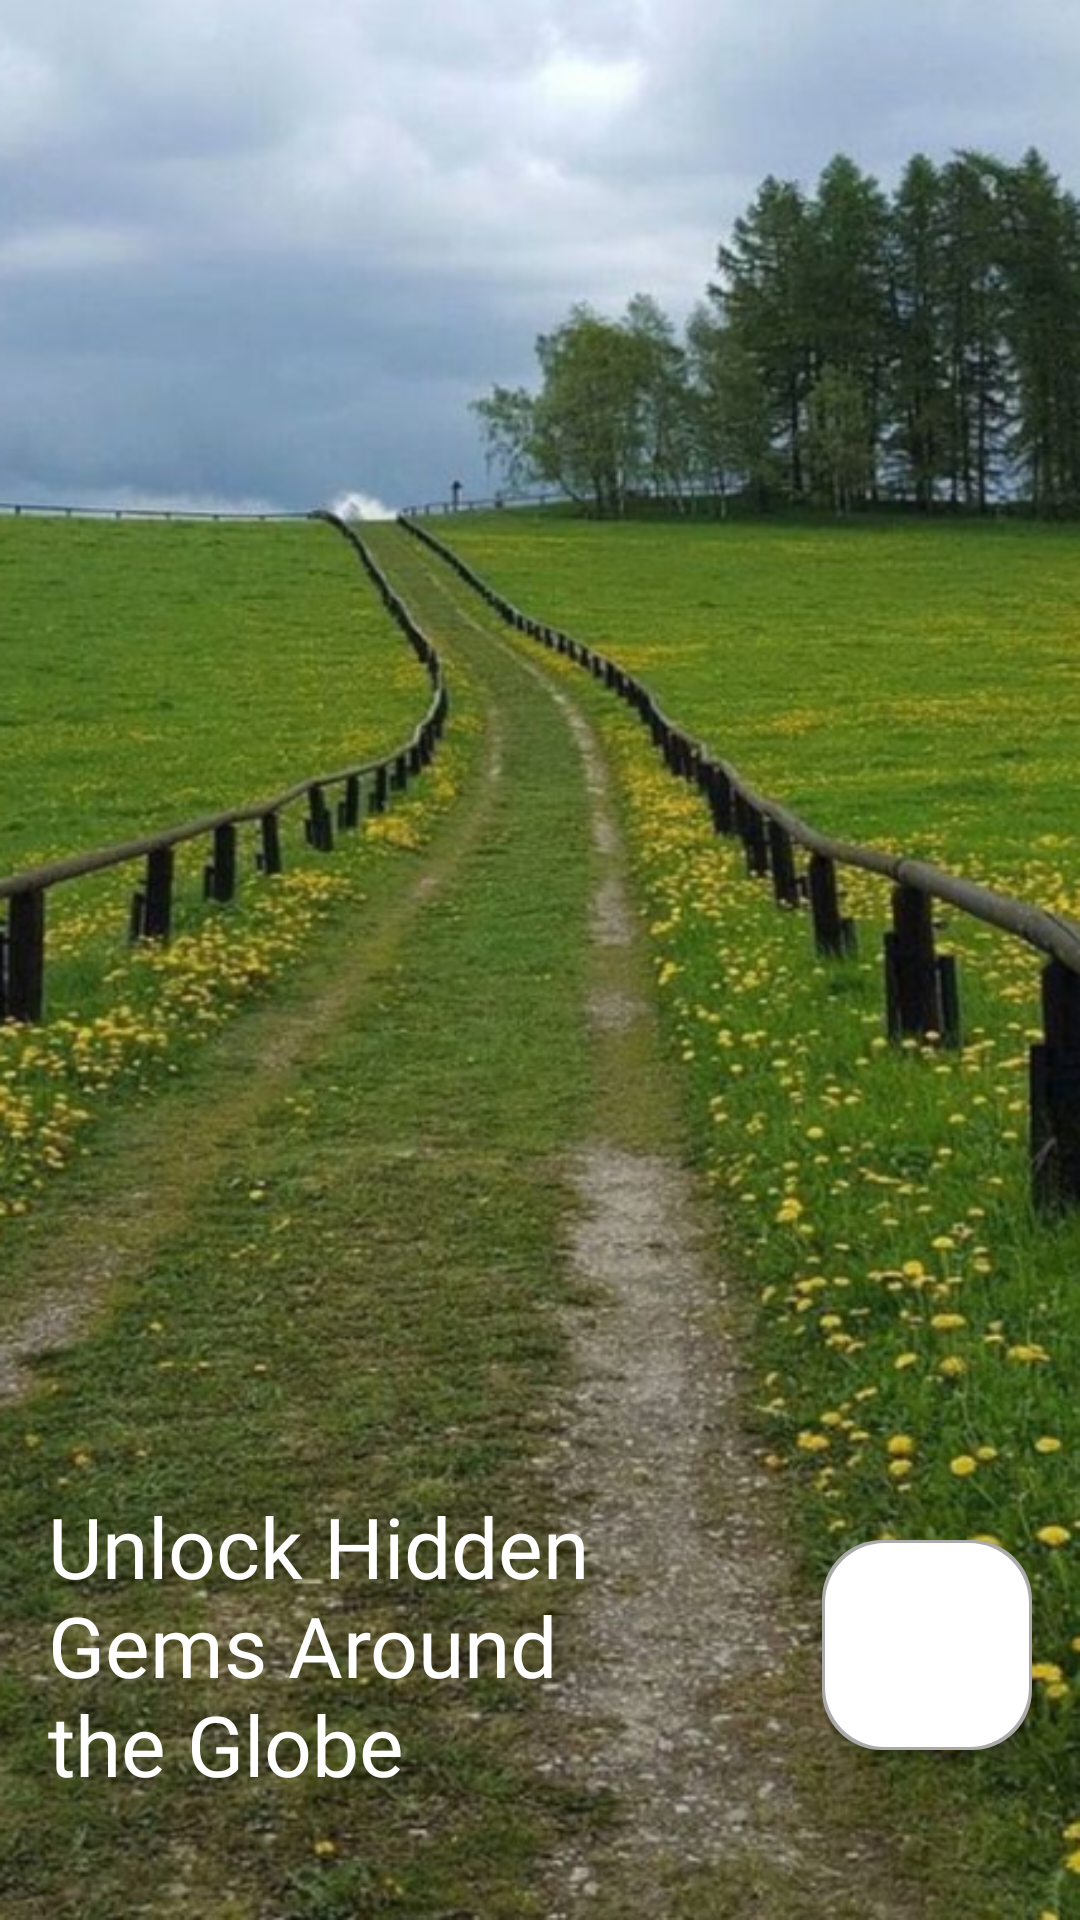

The Android layout XML behind this screen, and the referenced resources:
<!-- AndroidManifest.xml: application theme Theme.TravelApp -->
<!-- res/layout/fragment_third_screen.xml -->
<?xml version="1.0" encoding="utf-8"?>
<androidx.constraintlayout.widget.ConstraintLayout xmlns:android="http://schemas.android.com/apk/res/android"
    xmlns:tools="http://schemas.android.com/tools"
    android:layout_width="match_parent"
    android:layout_height="match_parent"
    xmlns:app="http://schemas.android.com/apk/res-auto"
    android:background="@drawable/screen_3"
    tools:context=".presentation.view.splash_screens.ThirdScreenFragment">

    <TextView
        android:id="@+id/text_screen_1"
        android:layout_width="0dp"
        android:layout_height="wrap_content"
        android:layout_marginStart="16dp"
        android:layout_marginEnd="150dp"
        android:layout_marginBottom="40dp"
        android:fontFamily="@font/poppins_semibold"
        android:text="@string/third_screen_text"
        android:textColor="@color/white"
        android:textSize="28sp"
        app:layout_constraintBottom_toBottomOf="parent"
        app:layout_constraintEnd_toEndOf="parent"
        app:layout_constraintHorizontal_bias="0.0"
        app:layout_constraintStart_toStartOf="parent" />

    <androidx.appcompat.widget.AppCompatButton
        android:id="@+id/btn_next"
        android:layout_width="70dp"
        android:layout_height="70dp"
        android:layout_marginEnd="16dp"
        android:background="@drawable/rounded_splash_screen_btn"
        android:drawableStart="@drawable/baseline_check_24"
        android:paddingStart="23dp"
        app:layout_constraintBottom_toBottomOf="@+id/text_screen_1"
        app:layout_constraintEnd_toEndOf="parent"
        app:layout_constraintTop_toTopOf="@+id/text_screen_1"
        tools:ignore="RtlSymmetry" />

</androidx.constraintlayout.widget.ConstraintLayout>
<!-- resources referenced by this layout -->
<resources>
  <color name="white">#FFFFFFFF</color>
  <!-- drawable rounded_splash_screen_btn (drawable) -->
  <layer-list xmlns:android="http://schemas.android.com/apk/res/android">
      
      <item>
          <shape android:shape="rectangle">
              <solid android:color="@android:color/darker_gray" />
              <corners android:radius="20dp" />
          </shape>
      </item>
  
      
      <item
          android:left="1dp"
          android:top="1dp"
          android:right="1dp"
          android:bottom="1dp">
          <shape android:shape="rectangle">
              <solid android:color="@color/white" />
              <corners android:radius="20dp" />
          </shape>
      </item>
  </layer-list>
  <!-- drawable screen_3: png bitmap (drawable, 634380 bytes) -->
  <string name="third_screen_text">Unlock Hidden Gems Around the Globe</string>
  <style name="Theme.TravelApp" parent="Base.Theme.TravelApp" />
  <style name="Base.Theme.TravelApp" parent="Theme.Material3.DayNight.NoActionBar">
           <item name="colorPrimaryDark">@color/card_color</item>
      </style>
  <color name="card_color">#8073AAFF</color>
</resources>
